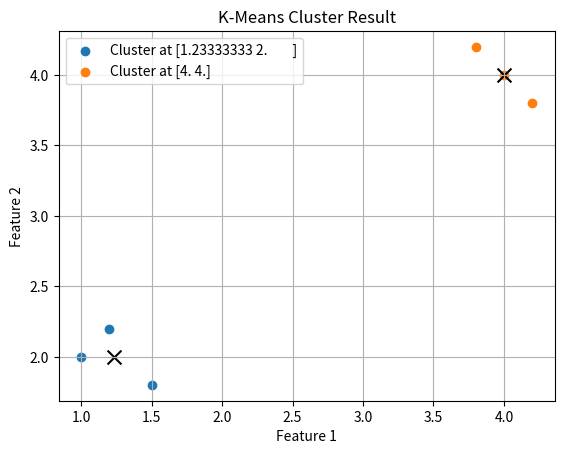

This chart was generated by the following Python code:
import numpy as np
import random


# Define Example and Cluster again for completeness
class Example:
    def __init__(self, name, features, label=None):
        self.name = name
        self.features = np.array(features, dtype=float)
        self.label = label

    def dimensionality(self):
        return len(self.features)

    def get_features(self):
        return self.features.copy()

    def get_label(self):
        return self.label

    def get_name(self):
        return self.name

    def distance(self, other):
        return np.linalg.norm(self.features - other.get_features())

    def __str__(self):
        return f"{self.name}: {self.features.tolist()}: {self.label}"


class Cluster:
    def __init__(self, examples):
        self.examples = examples
        self.centroid = self.compute_centroid()

    def update(self, examples):
        old_centroid = self.centroid
        self.examples = examples
        self.centroid = self.compute_centroid()
        return old_centroid.distance(self.centroid)

    def compute_centroid(self):
        feature_matrix = np.array([e.get_features() for e in self.examples])
        mean_features = feature_matrix.mean(axis=0)
        return Example("centroid", mean_features)

    def get_centroid(self):
        return self.centroid

    def variability(self):
        return sum((e.distance(self.centroid)) ** 2 for e in self.examples)

    def members(self):
        return self.examples

    def __str__(self):
        names = sorted(e.get_name() for e in self.examples)
        result = f"Cluster with centroid {self.centroid.get_features()} contains:\n"
        result += ", ".join(names)
        return result


# Dissimilarity function
def dissimilarity(clusters):
    return sum(c.variability() for c in clusters)


# Core k-means function
def kmeans(examples, k, verbose=False):
    initial_centroids = random.sample(examples, k)
    clusters = [Cluster([e]) for e in initial_centroids]

    converged = False
    num_iterations = 0

    while not converged:
        num_iterations += 1
        new_clusters = [[] for _ in range(k)]

        for e in examples:
            distances = [e.distance(cluster.get_centroid()) for cluster in clusters]
            closest_index = np.argmin(distances)
            new_clusters[closest_index].append(e)

        if any(len(cluster) == 0 for cluster in new_clusters):
            raise ValueError("Empty Cluster")

        converged = True
        for i in range(k):
            if clusters[i].update(new_clusters[i]) > 0.0:
                converged = False

        if verbose:
            print(f"Iteration #{num_iterations}")
            for c in clusters:
                print(c)
            print()

    return clusters


# Try multiple trials of k-means and return best
def try_kmeans(examples, num_clusters, num_trials, verbose=False):
    best_clusters = kmeans(examples, num_clusters, verbose)
    min_dissimilarity = dissimilarity(best_clusters)
    trials = 1

    while trials < num_trials:
        try:
            current_clusters = kmeans(examples, num_clusters, verbose)
        except ValueError:
            continue
        current_dissimilarity = dissimilarity(current_clusters)
        if current_dissimilarity < min_dissimilarity:
            best_clusters = current_clusters
            min_dissimilarity = current_dissimilarity
        trials += 1

    return best_clusters


# Create example dataset and run
examples = [
    Example("A", [1.0, 2.0]),
    Example("B", [1.5, 1.8]),
    Example("C", [1.2, 2.2]),
    Example("D", [4.0, 4.0]),
    Example("E", [3.8, 4.2]),
    Example("F", [4.2, 3.8]),
]

# Try KMeans
final_clusters = try_kmeans(examples, num_clusters=2, num_trials=5, verbose=False)

# Prepare results for plotting
import matplotlib.pyplot as plt


def plot_clusters(clusters):
    for cluster in clusters:
        points = np.array([e.get_features() for e in cluster.members()])
        centroid = cluster.get_centroid().get_features()
        plt.scatter(points[:, 0], points[:, 1], label=f"Cluster at {centroid}")
        plt.scatter(centroid[0], centroid[1], marker="x", s=100, color="black")

    plt.xlabel("Feature 1")
    plt.ylabel("Feature 2")
    plt.title("K-Means Cluster Result")
    plt.legend()
    plt.grid(True)
    plt.axis("equal")


plot_clusters(final_clusters)
plt.show()
